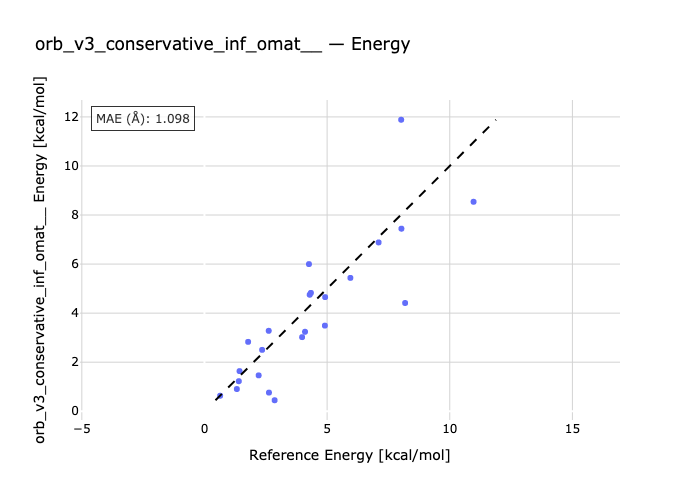

Values plotted in this chart, from the file beside it:
species, reference, predicted
1-1a-1b, 1.43, 1.637
2-2a-2b, 8.02, 11.88
3b-3-3a, 0.64, 0.6332
4b-4-4a, 4.26, 6
5a-5-5b, 2.86, 0.4492
6a-6b-6, 1.32, 0.9068
7a-7-7b, 4.29, 4.751
8b-8-8a, 2.63, 0.7615
9-9a-9b, 4.91, 3.492
10b-10-10a, 2.21, 1.464
11-11a-11b, 1.4, 1.225
12a-12b-12, 2.62, 3.281
13b-13-13a, 3.98, 3.021
14b-14-14a, 4.1, 3.241
15a-15b-15, 4.34, 4.827
16a-16b-16, 1.78, 2.83
17a-17-17b, 7.1, 6.883
18b-18-18a, 2.35, 2.503
19-19a-19b, 5.95, 5.437
20a-20b-20, 8.18, 4.414
21b-21-21a, 4.92, 4.654
22a-22-22b, 8.03, 7.443
23a-23b-23, 10.97, 8.54
